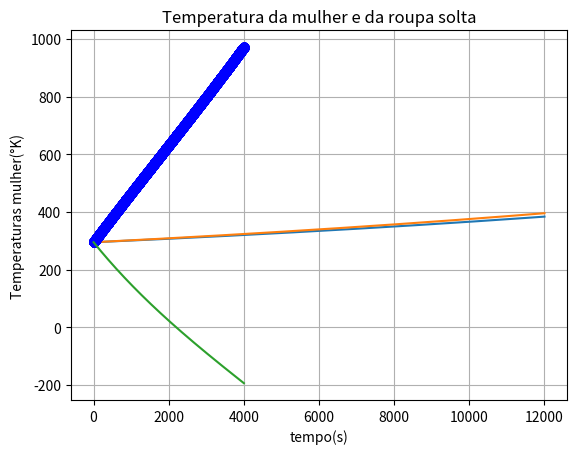

Write the Python code that produced this figure.
import math
import numpy as np
import matplotlib.pyplot as plt
from scipy.integrate import odeint 


def conveccao(T1,T2,h):
	c=h*A*(T1-T2)
	return c

def conducao(T1,T2,d,k):
	co=k*A*(T1-T2)/d
	return co

def radsol(e):
	r=e*I*A
	return r

def transp(T1,Tp):
	return (cl+((T1+Tp)/2)*(Sg-Sl)+R/Pma*T1*((math.log(1/ur))))

#parametros
#temp incomodo
em=0.90 #coeficiente de emissividade mulher w/m
erp=1 #roupa preta
I=1000 #W/m**2 #indice de insolacao
A=1.64 #m**2 #area 
h= 30 #baixo W/m**2 *K #Coef. de transferência convectiva
hma= 5 #alto #Coef. de transferência convectiva
kra=1/0.047 #mKS/J #Condutância térmica
km=1/0.47  #Condutância térmica
Tp=[295]
Tr=[295]
Ta=320
#Tai=[37]
cl=2.256 #Calor latente de vaporização da agua J/
Pma=18 #Peso molecular da agua g/m
Sl=69.9#entropia agua liquida
Sg=188.8#entropia agua gasosa
R=8.31#contante gasosa
ur=0.15 # umidade relativa
m=61 #massa mulher kg
c=3470
o=5.67e-8
em=0.9
dr=0.001

#Mulher com roupa leve
tempo=np.arange(0,12000,0.1)

def mulhersroupa(Tp,tempo):
    dTmdt=(radsol(em)-(transp(Ta,Tp))*(10**-3)-conveccao(Ta,Tp,hma))/(m*c)
    return dTmdt

temperatura_pele_mulher=odeint(mulhersroupa,Tp[0],tempo)
plt.plot(tempo,temperatura_pele_mulher)
plt.ylabel('Temperatura da pele mulher(°K)')
plt.title('Temperatura da mulher com roupas leves')
plt.xlabel('tempo(s)')
plt.grid(True)
plt.show()

def mulherroupagrudada(Tp,tempo):
    dTmdt=(radsol(erp)-(transp(Ta,Tp))*(10**-3)-conveccao(Ta,Tp,hma))/(m*c)
    return dTmdt
    
temperatura_mulher_roupagrudada=odeint(mulherroupagrudada,Tp[0],tempo)
plt.plot(tempo,temperatura_mulher_roupagrudada)
plt.ylabel('Temperatura da pele mulher(°K)')
plt.title('Temperatura da mulher com roupas grudada')
plt.xlabel('tempo(s)')
plt.grid(True)
plt.show()

T2=[295,295]

t=np.arange(0,4000,0.1)
def mulherroupasolta(T2,t):
    Tai=T2[0]
    Tp=T2[1] 
    dTAdt=(radsol(erp)+transp(Tai,Tp)-conveccao(Tai,Tp,hma)-conveccao(Ta,Tp,2))/(m*c)
    dTMdt=(conveccao(Ta,Tp,h)-transp(Tai,Tp))/(m*c)
    return [dTAdt,dTMdt]


temperatura_mulher_roupasolta=odeint(mulherroupasolta,T2,t)
plt.plot(t,temperatura_mulher_roupasolta[:,0],'bo')
plt.plot(t,temperatura_mulher_roupasolta[:,1])
plt.ylabel('Temperaturas mulher(°K)')
plt.title('Temperatura da mulher e da roupa solta')
plt.xlabel('tempo(s)')
plt.grid(True)
plt.show()